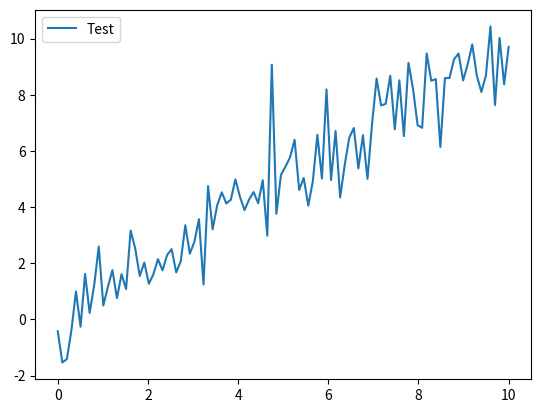

Source code (Python):
import sys
import numpy as np
import matplotlib.pyplot as plt


def main() -> int:
    """メイン関数

    Returns:
        int: 正常終了時は0を返す
    """
    # 整数型の配列を用意
    arr_int32 = np.array([100, 200, 300, 400, 500], dtype=np.int32)
    print(arr_int32)

    # 浮動小数点型の配列を用意
    arr_float = np.array([0.1, 0.2, 0.3, 0.4, 0.5], dtype=np.float64)
    print(arr_float)

    # 行列計算
    arr_sum = arr_int32 + arr_float
    print(arr_sum)

    # データ作成
    x = np.linspace(0, 10, 100)
    y = x + np.random.randn(100)

    # プロット
    plt.plot(x, y, label="Test")

    # 凡例
    plt.legend()

    # 表示
    plt.show()

    return 0


if __name__ == "__main__":
    sys.exit(main())
